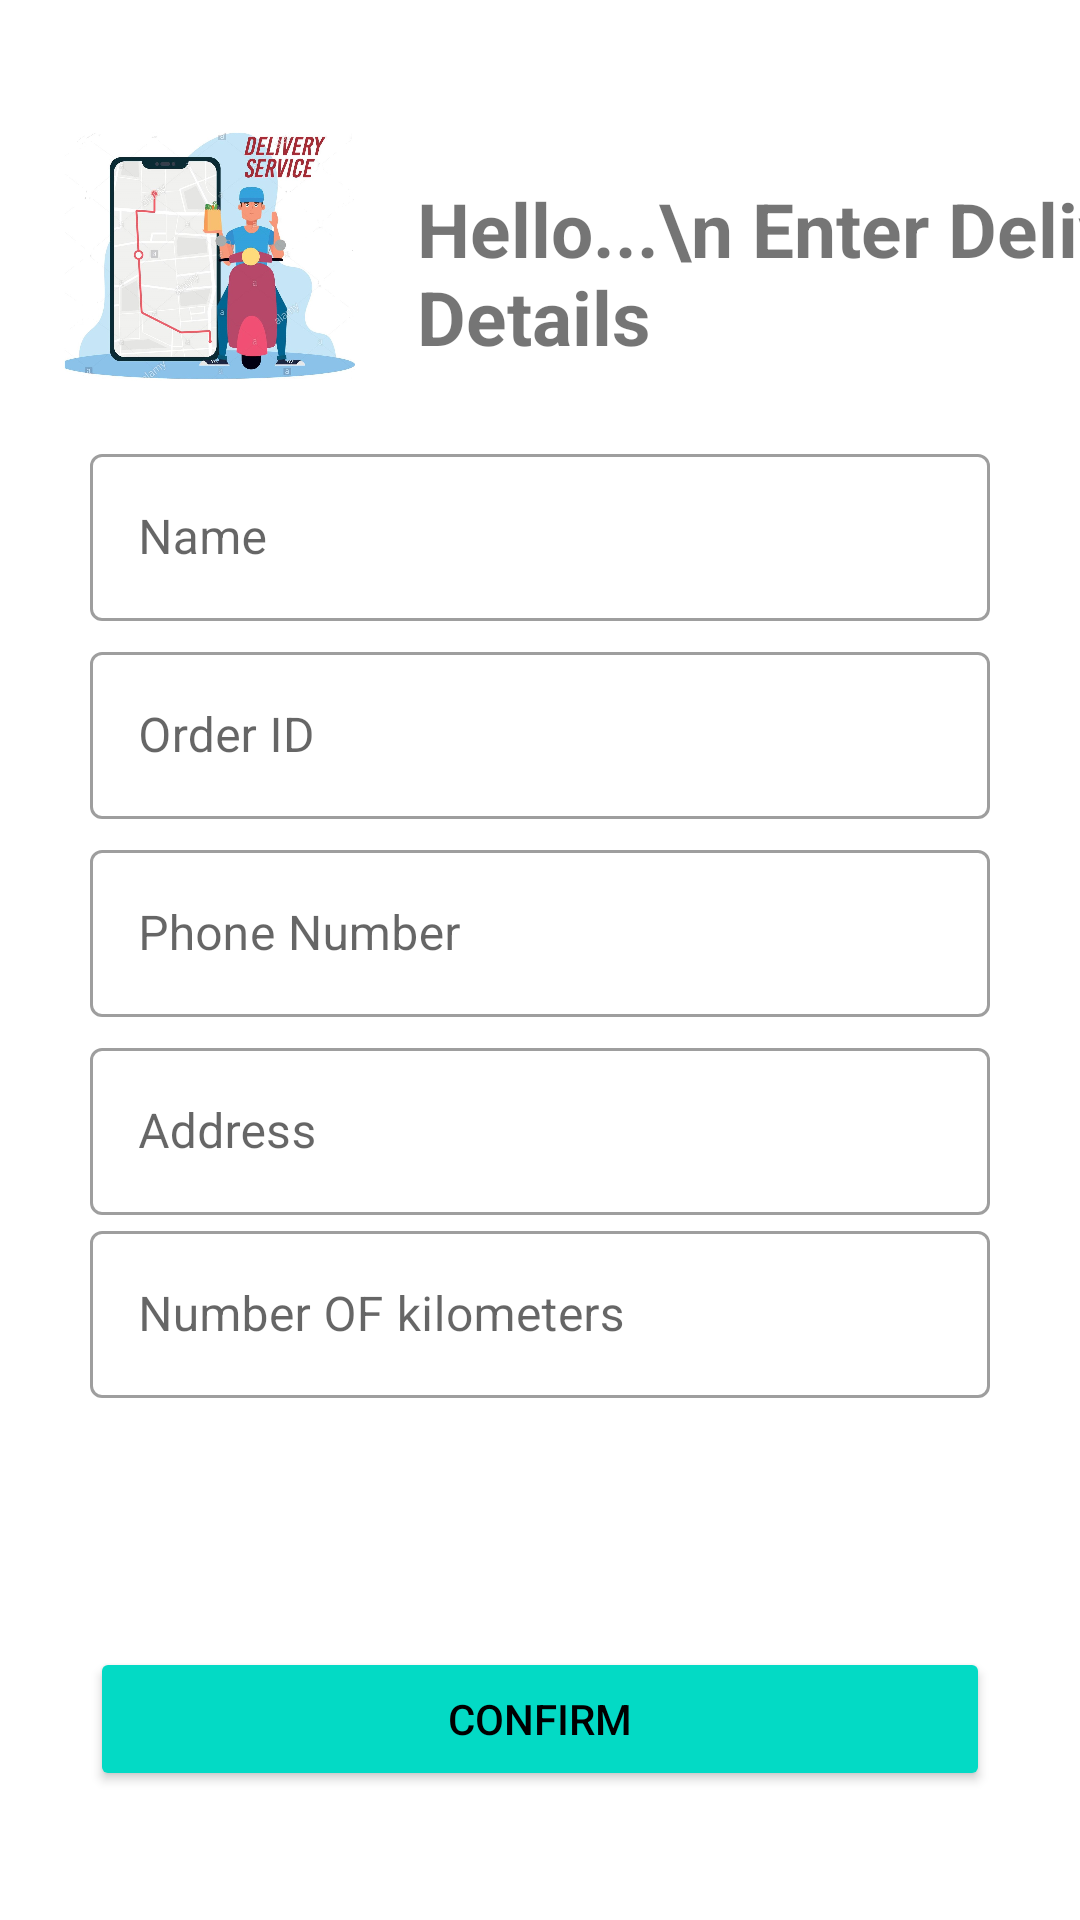

Android layout source for this screen:
<!-- AndroidManifest.xml: application theme Theme.ShopX -->
<!-- res/layout/add_delivery.xml -->
<?xml version="1.0" encoding="utf-8"?>
<LinearLayout xmlns:android="http://schemas.android.com/apk/res/android"
    xmlns:app="http://schemas.android.com/apk/res-auto"
    xmlns:tools="http://schemas.android.com/tools"
    android:layout_width="match_parent"
    android:layout_height="match_parent"
    android:orientation="vertical"
    tools:context=".delivery.AddDelivery">

    <LinearLayout
        android:layout_width="match_parent"
        android:layout_height="141dp"
        android:orientation="horizontal">

        <ImageView
            android:id="@+id/imageView"
            android:layout_width="139dp"
            android:layout_height="84dp"
            android:layout_gravity="center"
            android:layout_marginTop="15dp"
            app:srcCompat="@drawable/d23" />

        <TextView
            android:layout_width="334dp"
            android:layout_height="62dp"
            android:layout_gravity="center"
            android:layout_marginTop="20dp"
            android:text="Hello...\n Enter Delivery Details"
            android:textSize="25sp"
            android:textStyle="bold" />

    </LinearLayout>



    <LinearLayout
        android:layout_width="match_parent"
        android:layout_height="408dp"
        android:layout_marginLeft="30dp"
        android:layout_marginRight="30dp"
        android:orientation="vertical">

        <com.google.android.material.textfield.TextInputLayout
            style="@style/Widget.MaterialComponents.TextInputLayout.OutlinedBox"
            android:layout_width="match_parent"
            android:layout_height="wrap_content"
            android:layout_marginTop="5dp"
            android:hint="Name">

            <com.google.android.material.textfield.TextInputEditText
                android:id="@+id/dname"
                android:layout_width="match_parent"
                android:layout_height="wrap_content"
                android:inputType="text" />

        </com.google.android.material.textfield.TextInputLayout>




        <com.google.android.material.textfield.TextInputLayout
            style="@style/Widget.MaterialComponents.TextInputLayout.OutlinedBox"
            android:layout_width="match_parent"
            android:layout_height="wrap_content"
            android:layout_marginTop="5dp"
            android:hint="Order ID">

            <com.google.android.material.textfield.TextInputEditText
                android:id="@+id/dId"
                android:layout_width="match_parent"
                android:layout_height="wrap_content"
                android:inputType="text" />

        </com.google.android.material.textfield.TextInputLayout>


        <com.google.android.material.textfield.TextInputLayout
            style="@style/Widget.MaterialComponents.TextInputLayout.OutlinedBox"
            android:layout_width="match_parent"
            android:layout_height="wrap_content"
            android:layout_marginTop="5dp"
            android:hint="Phone Number">

            <com.google.android.material.textfield.TextInputEditText
                android:id="@+id/dPhone"
                android:layout_width="match_parent"
                android:layout_height="wrap_content"
                android:inputType="number" />

        </com.google.android.material.textfield.TextInputLayout>

        <com.google.android.material.textfield.TextInputLayout
            style="@style/Widget.MaterialComponents.TextInputLayout.OutlinedBox"
            android:layout_width="match_parent"
            android:layout_height="wrap_content"
            android:layout_marginTop="5dp"
            android:hint="Address">

            <com.google.android.material.textfield.TextInputEditText
                android:id="@+id/dAddress"
                android:layout_width="match_parent"
                android:layout_height="wrap_content"
                android:inputType="text" />

        </com.google.android.material.textfield.TextInputLayout>


        <com.google.android.material.textfield.TextInputLayout
            style="@style/Widget.MaterialComponents.TextInputLayout.OutlinedBox"
            android:layout_width="match_parent"
            android:layout_height="wrap_content"
            android:hint="Number OF kilometers">

            <com.google.android.material.textfield.TextInputEditText
                android:id="@+id/dLocation"
                android:layout_width="match_parent"
                android:layout_height="wrap_content"
                android:inputType="number" />

        </com.google.android.material.textfield.TextInputLayout>


    </LinearLayout>

    <Button
        android:id="@+id/dbutton"
        android:layout_width="match_parent"
        android:layout_height="wrap_content"
        android:layout_marginLeft="30dp"
        android:layout_marginRight="30dp"
        android:backgroundTint="@color/teal_200"
        android:textColor="@color/black"
        android:onClick="SubmitData"
        android:text="Confirm" />




</LinearLayout>
<!-- resources referenced by this layout -->
<resources>
  <color name="black">#FF000000</color>
  <color name="teal_200">#FF03DAC5</color>
  <!-- drawable d23: jpg bitmap (drawable, 175562 bytes) -->
  <style name="Theme.ShopX" parent="Theme.MaterialComponents.DayNight.DarkActionBar">
          
          <item name="colorPrimary">@color/purple_500</item>
          <item name="colorPrimaryVariant">@color/purple_700</item>
          <item name="colorOnPrimary">@color/white</item>
          
          <item name="colorSecondary">@color/teal_200</item>
          <item name="colorSecondaryVariant">@color/teal_700</item>
          <item name="colorOnSecondary">@color/black</item>
          
          <item name="android:statusBarColor" tools:targetApi="l">?attr/colorPrimaryVariant</item>
          
      </style>
  <color name="purple_500">#FF6200EE</color>
  <color name="purple_700">#FF3700B3</color>
  <color name="white">#FFFFFFFF</color>
  <color name="teal_700">#FF018786</color>
</resources>
